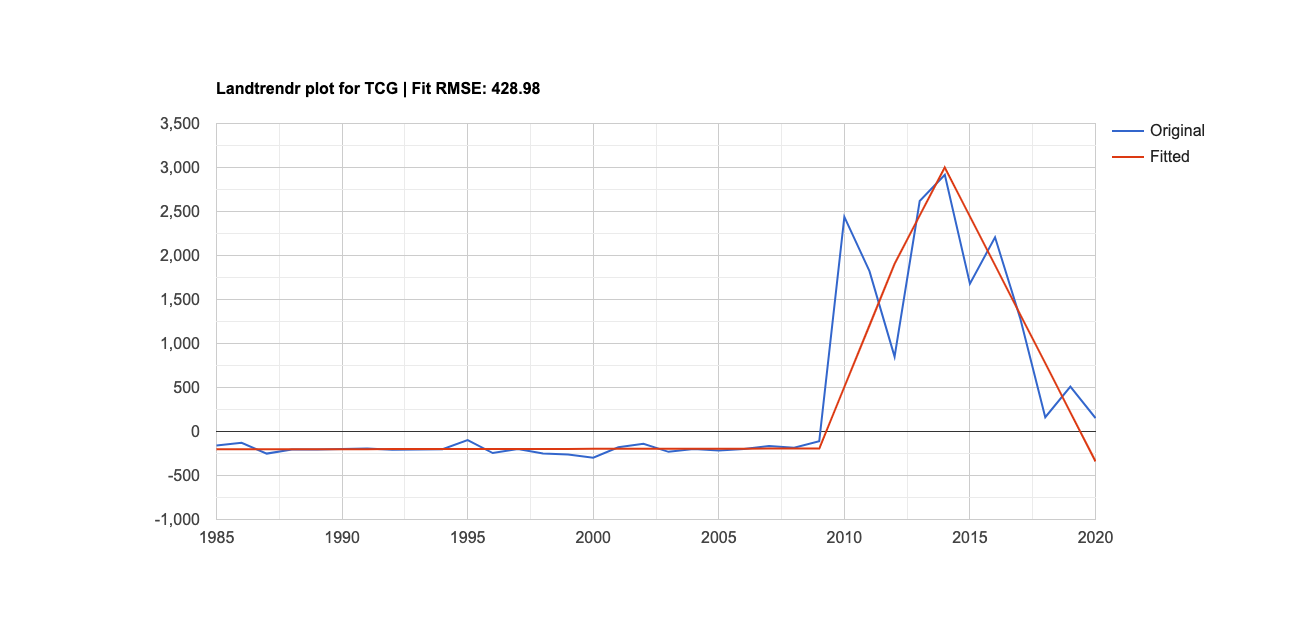

Data behind this chart, as committed beside it:
Year, Original, Fitted
1,985, -158.6, -202.8
1,986, -127.4, -202.4
1,987, -251.1, -202
1,988, -205.8, -201.7
1,989, -203.7, -201.3
1,990, -197.9, -200.9
1,991, -193.8, -200.5
1,992, -208, -200.1
1,993, -204.7, -199.8
1,994, -201.2, -199.4
1,995, -98.07, -199
1,996, -245.2, -198.6
1,997, -199.9, -198.2
1,998, -249.5, -197.9
1,999, -262.2, -197.5
2,000, -297.2, -197.1
2,001, -179.9, -196.7
2,002, -138.8, -196.3
2,003, -231.2, -196
2,004, -198.4, -195.6
2,005, -215.6, -195.2
2,006, -199.5, -194.8
2,007, -165.5, -194.4
2,008, -184, -194.1
2,009, -110.6, -193.7
2,010, 2,439.389, 506.2
2,011, 1,822.173, 1,206.139
2,012, 851, 1,906.049
2,013, 2,619.623, 2,453.475
2,014, 2,917.826, 3,000.9
2,015, 1,680.492, 2,444.178
2,016, 2,206.984, 1,887.456
2,017, 1,288.706, 1,330.734
2,018, 162, 774
2,019, 511, 217.3
2,020, 152.7, -339.4
